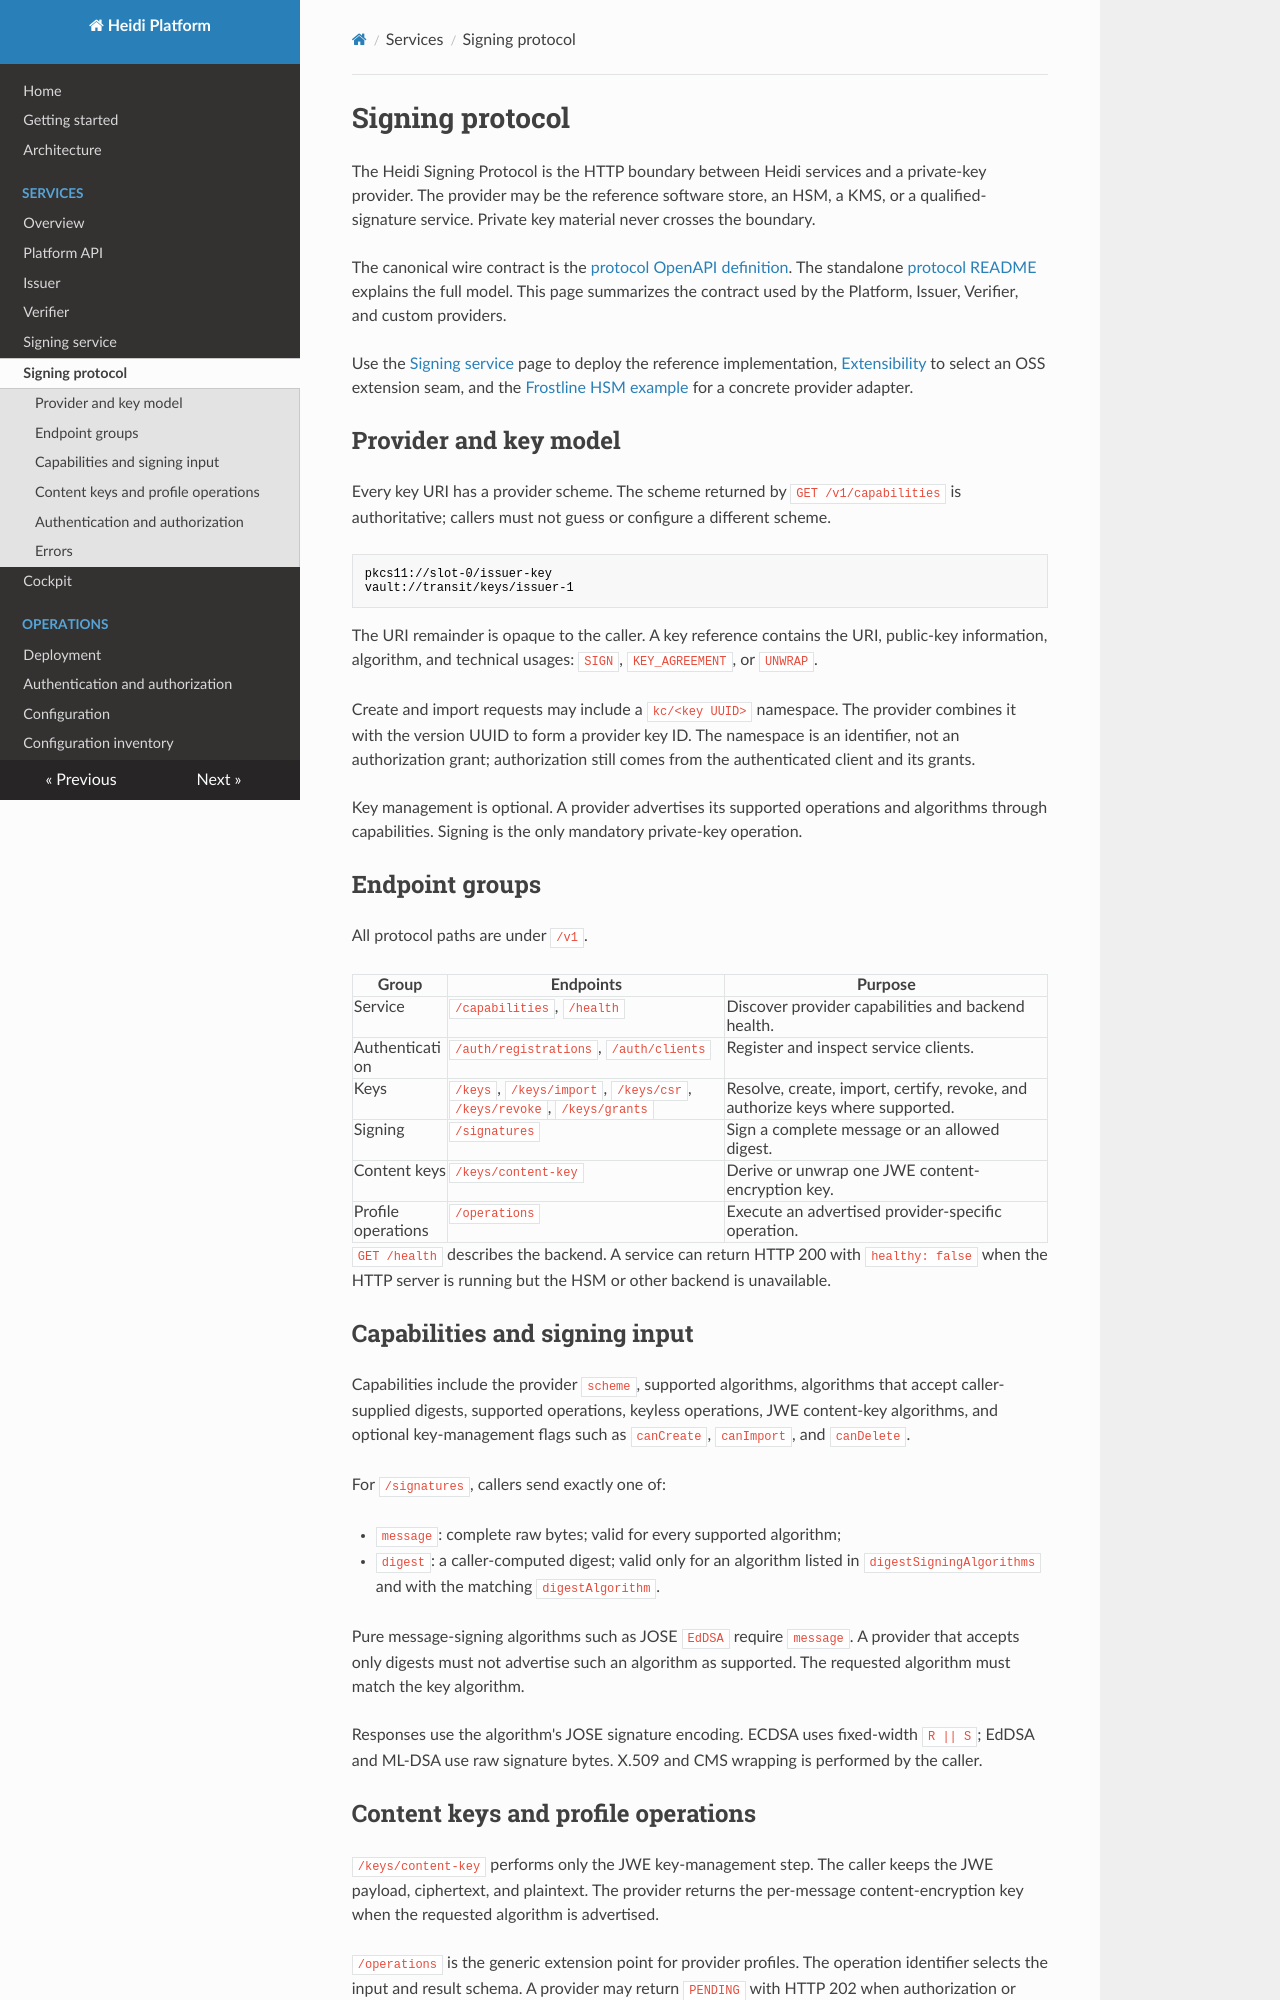

repository: heidiverse/heidi-platform · page: signing-protocol/index.html · generator: mkdocs

<!-- SPDX-FileCopyrightText: 2026 Ubique Innovation AG and Heidi contributors -->
<!-- SPDX-License-Identifier: Apache-2.0 -->

# Signing protocol

The Heidi Signing Protocol is the HTTP boundary between Heidi services and a
private-key provider. The provider may be the reference software store, an HSM,
a KMS, or a qualified-signature service. Private key material never crosses the
boundary.

The canonical wire contract is the
[protocol OpenAPI definition](https://github.com/heidiverse/heidi-platform/blob/main/spec/signing-protocol/openapi.yaml).
The standalone [protocol README](https://github.com/heidiverse/heidi-platform/blob/main/spec/signing-protocol/README.md)
explains the full model. This page summarizes the contract used by the
Platform, Issuer, Verifier, and custom providers.

Use the [Signing service](services/signing-service.md) page to deploy the
reference implementation, [Extensibility](extensibility.md) to select an OSS
extension seam, and the [Frostline HSM example](examples/custom-hsm-signing-service.md)
for a concrete provider adapter.

## Provider and key model

Every key URI has a provider scheme. The scheme returned by `GET /v1/capabilities`
is authoritative; callers must not guess or configure a different scheme.

```text
pkcs11://slot-0/issuer-key
vault://transit/keys/issuer-1
```

The URI remainder is opaque to the caller. A key reference contains the URI,
public-key information, algorithm, and technical usages:
`SIGN`, `KEY_AGREEMENT`, or `UNWRAP`.

Create and import requests may include a `kc/<key UUID>` namespace. The provider
combines it with the version UUID to form a provider key ID. The namespace is
an identifier, not an authorization grant; authorization still comes from the
authenticated client and its grants.

Key management is optional. A provider advertises its supported operations and
algorithms through capabilities. Signing is the only mandatory private-key
operation.

## Endpoint groups

All protocol paths are under `/v1`.

| Group | Endpoints | Purpose |
| --- | --- | --- |
| Service | `/capabilities`, `/health` | Discover provider capabilities and backend health. |
| Authentication | `/auth/registrations`, `/auth/clients` | Register and inspect service clients. |
| Keys | `/keys`, `/keys/import`, `/keys/csr`, `/keys/revoke`, `/keys/grants` | Resolve, create, import, certify, revoke, and authorize keys where supported. |
| Signing | `/signatures` | Sign a complete message or an allowed digest. |
| Content keys | `/keys/content-key` | Derive or unwrap one JWE content-encryption key. |
| Profile operations | `/operations` | Execute an advertised provider-specific operation. |

`GET /health` describes the backend. A service can return HTTP 200 with
`healthy: false` when the HTTP server is running but the HSM or other backend is
unavailable.

## Capabilities and signing input

Capabilities include the provider `scheme`, supported algorithms, algorithms
that accept caller-supplied digests, supported operations, keyless operations,
JWE content-key algorithms, and optional key-management flags such as
`canCreate`, `canImport`, and `canDelete`.

For `/signatures`, callers send exactly one of:

- `message`: complete raw bytes; valid for every supported algorithm;
- `digest`: a caller-computed digest; valid only for an algorithm listed in
  `digestSigningAlgorithms` and with the matching `digestAlgorithm`.

Pure message-signing algorithms such as JOSE `EdDSA` require `message`. A
provider that accepts only digests must not advertise such an algorithm as
supported. The requested algorithm must match the key algorithm.

Responses use the algorithm's JOSE signature encoding. ECDSA uses fixed-width
`R || S`; EdDSA and ML-DSA use raw signature bytes. X.509 and CMS wrapping is
performed by the caller.
